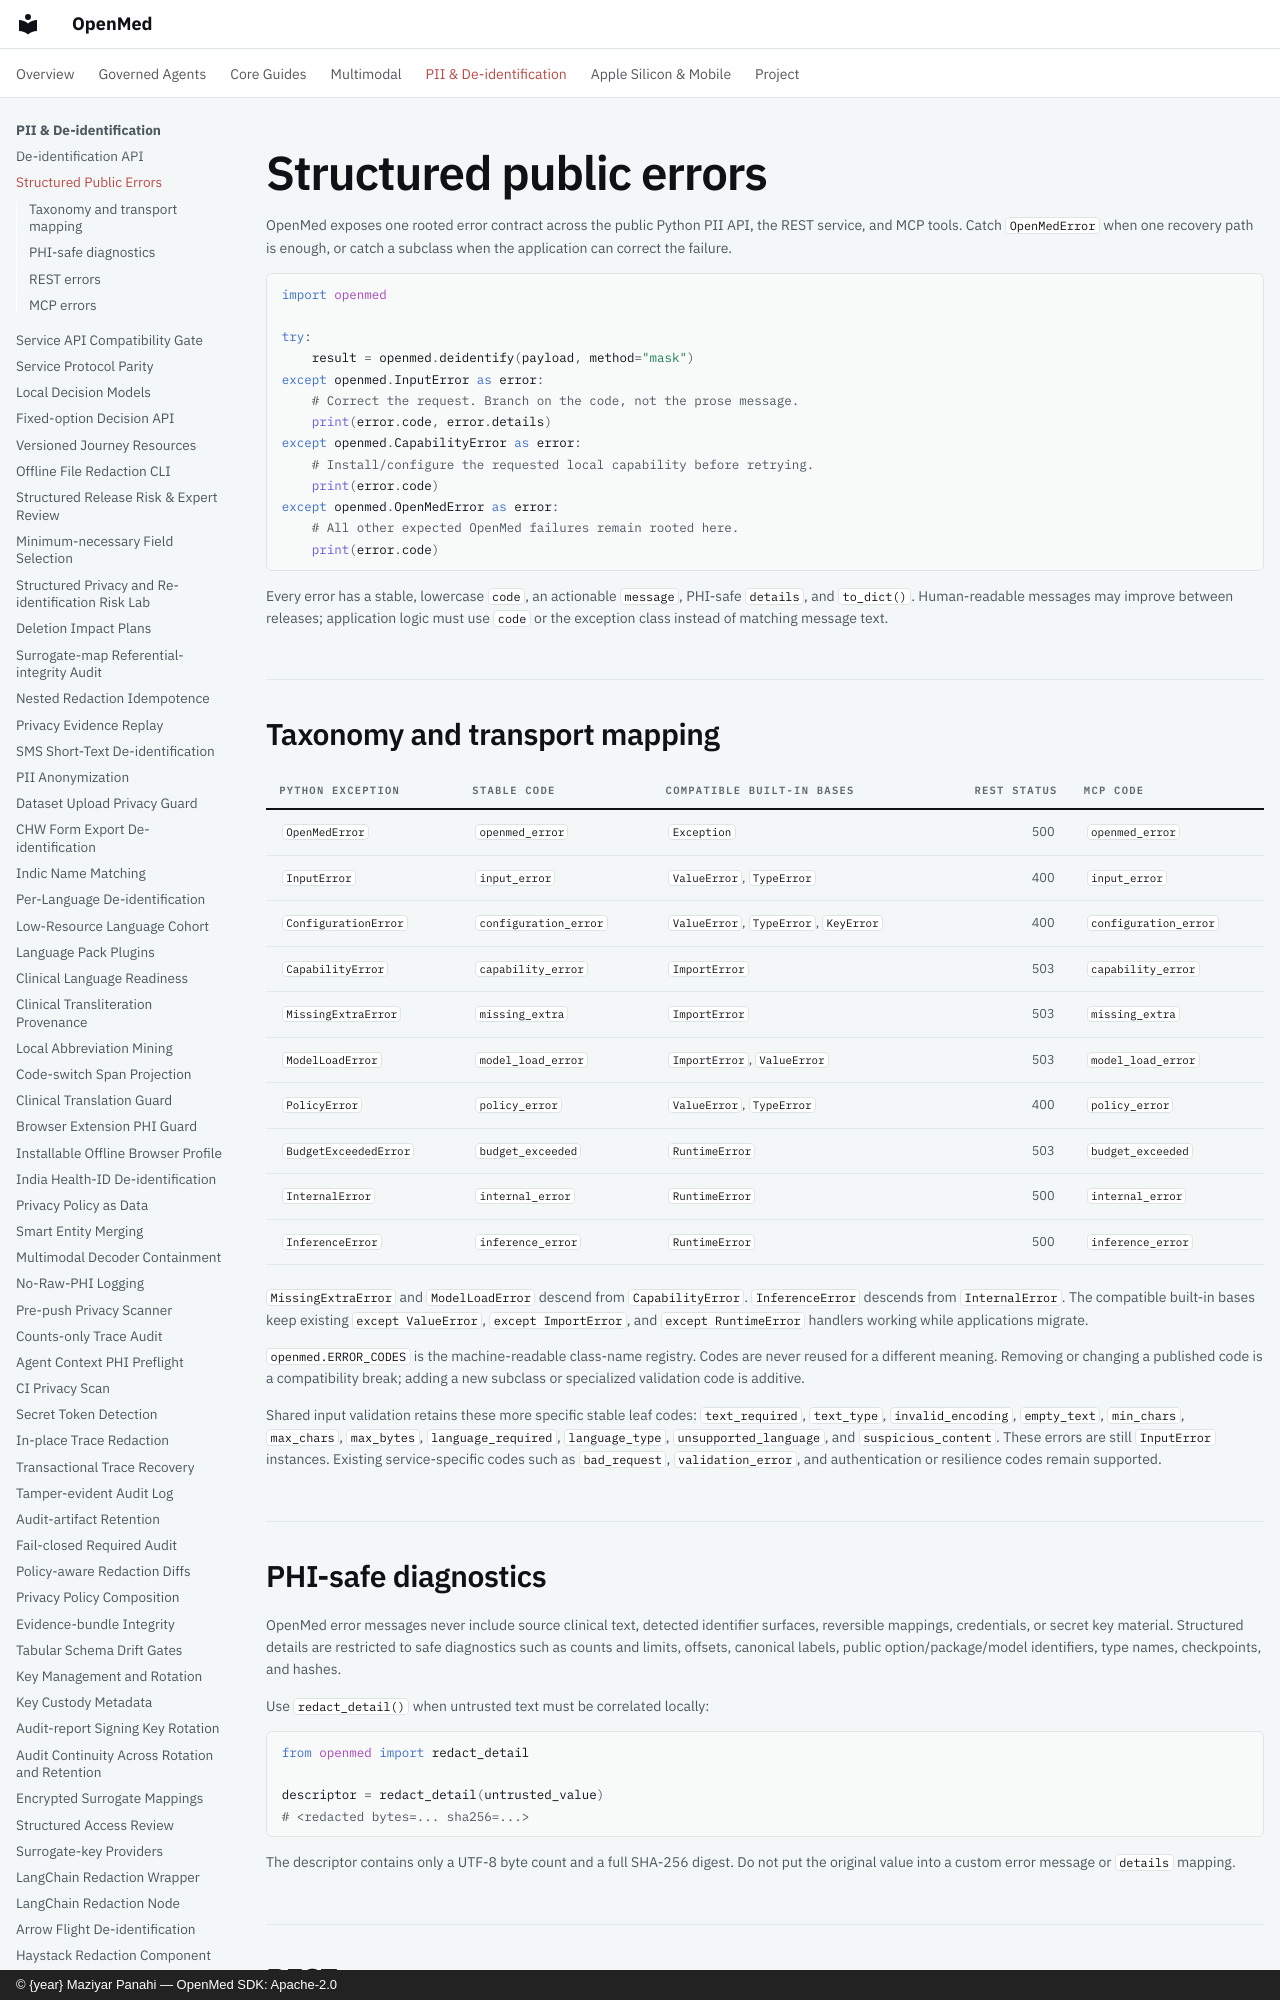

repository: maziyarpanahi/openmed · page: api/errors/index.html · generator: mkdocs · copyright: © {year} Maziyar Panahi — OpenMed SDK: Apache-2.0

# Structured public errors

OpenMed exposes one rooted error contract across the public Python PII API,
the REST service, and MCP tools. Catch `OpenMedError` when one recovery path is
enough, or catch a subclass when the application can correct the failure.

```python
import openmed

try:
    result = openmed.deidentify(payload, method="mask")
except openmed.InputError as error:
    # Correct the request. Branch on the code, not the prose message.
    print(error.code, error.details)
except openmed.CapabilityError as error:
    # Install/configure the requested local capability before retrying.
    print(error.code)
except openmed.OpenMedError as error:
    # All other expected OpenMed failures remain rooted here.
    print(error.code)
```

Every error has a stable, lowercase `code`, an actionable `message`, PHI-safe
`details`, and `to_dict()`. Human-readable messages may improve between
releases; application logic must use `code` or the exception class instead of
matching message text.
